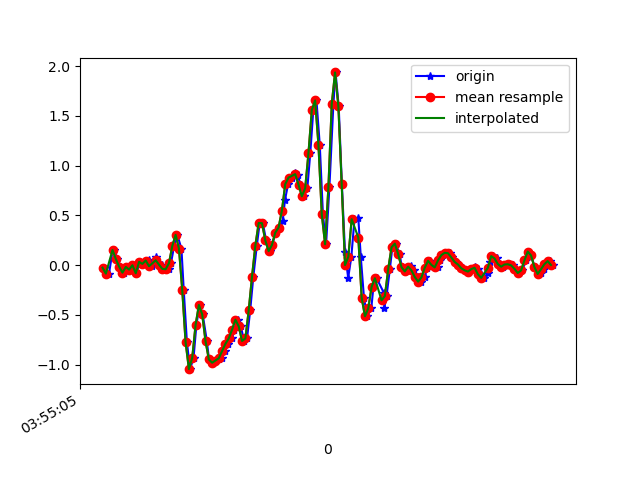

Data behind this chart, as committed beside it:
1618545306111, 1240982289872101, -0.02618644, 0.43562454, -0.049993932
1618545306139, 1240982308911205, -0.08605, 0.08621, 0.004984
1618545306161, 1240982327950309, 0.1497, 0.2096, -0.02922
1618545306170, 1240982346989413, 0.1534, -0.06651, 0.01354
1618545306189, 1240982366003733, 0.06056, -0.03108, -0.03533
1618545306208, 1240982385044021, -0.01641, 0.01779, -0.00479
1618545306227, 1240982404083221, -0.07628, -0.2094, -0.03533
1618545306246, 1240982423122437, -0.01886, 0.1424, -0.03778
1618545306265, 1240982442136869, -0.04573, -0.3084, -0.028
1618545306284, 1240982461176101, -0.001752, 0.2548, -0.07565
1618545306303, 1240982480215301, -0.08239, 0.03368, -0.03167
1618545306326, 1240982499240709, 0.03246, 0.05811, -0.06954
1618545306344, 1240982518279045, 0.01169, -0.0323, -0.02678
1618545306360, 1240982537292549, 0.03857, -0.1923, 0.00254
1618545306379, 1240982556330885, 0.052, 0.1986, 0.02209
1618545306399, 1240982575369189, -0.01153, -0.08728, 0.1369
1618545306421, 1240982594423845, 0.0801, 0.1754, 0.1479
1618545306436, 1240982613438245, 0.01535, 0.05811, 0.2738
1618545306455, 1240982632477413, 0.003135, 0.06911, 0.3837
1618545306474, 1240982651516581, -0.0384, 0.01413, 0.4607
1618545306499, 1240982670555781, -0.04207, -0.001755, 0.5658
1618545306512, 1240982689550373, 0.01902, 0.03245, 0.6953
1618545306531, 1240982708588709, 0.1913, 0.06666, 0.8468
1618545306550, 1240982727626981, 0.3037, 0.09354, 1.009
1618545306575, 1240982746665317, 0.1656, 0.03978, 1.202
1618545306589, 1240982765703653, -0.2546, -0.07384, 1.401
1618545306608, 1240982784716709, -0.7751, -0.1398, 1.571
1618545306627, 1240982803755045, -1.046, -0.1838, 1.785
1618545306648, 1240982822793317, -0.9315, -0.229, 2.017
1618545306665, 1240982841831589, -0.6041, -0.3145, 2.258
1618545306684, 1240982860869925, -0.4013, -0.3683, 2.462
1618545306703, 1240982879908197, -0.4953, -0.3854, 2.628
1618545306728, 1240982898927781, -0.7641, -0.4733, 2.798
1618545306741, 1240982917940709, -0.9486, -0.6346, 2.96
1618545306760, 1240982936978405, -0.9816, -0.7543, 3.068
1618545306780, 1240982956016101, -0.9596, -0.758, 3.105
1618545306804, 1240982975053797, -0.9425, -0.7397, 3.097
1618545306817, 1240982994069413, -0.9303, -0.7604, 3.048
1618545306837, 1240983013106405, -0.8631, -0.7861, 2.966
1618545306855, 1240983032143461, -0.791, -0.7189, 2.815
1618545306878, 1240983051180517, -0.7372, -0.6444, 2.633
1618545306894, 1240983070217573, -0.6493, -0.6517, 2.446
1618545306913, 1240983089245413, -0.5491, -0.6456, 2.244
1618545306932, 1240983108282213, -0.6163, -0.6126, 1.996
1618545306953, 1240983127319013, -0.7629, -0.5955, 1.737
1618545306970, 1240983146355813, -0.7372, -0.4929, 1.469
1618545306989, 1240983165392613, -0.4562, -0.3328, 1.218
1618545307008, 1240983184429413, -0.1154, -0.2241, 0.9775
1618545307029, 1240983203443493, 0.1962, -0.1398, 0.7209
1618545307046, 1240983222479781, 0.4222, -0.01886, 0.4607
1618545307065, 1240983241491365, 0.421, 0.1131, 0.1907
1618545307085, 1240983260527525, 0.2475, 0.1937, -0.08909
1618545307109, 1240983279563813, 0.14, 0.2365, -0.3774
1618545307122, 1240983298580517, 0.2023, 0.2829, -0.6535
1618545307141, 1240983317616293, 0.3257, 0.3403, -0.9272
1618545307161, 1240983336652197, 0.377, 0.4112, -1.217
1618545307185, 1240983355687973, 0.4466, 0.5053, -1.493
1618545307198, 1240983374723877, 0.6494, 0.5969, -1.725
1618545307217, 1240983393730725, 0.8131, 0.6458, -1.933
1618545307238, 1240983412766501, 0.8791, 0.6568, -2.127
1618545307261, 1240983431802149, 0.9219, 0.6299, -2.314
... 82 more rows
